Photos from the image-classification dataset "COVID-19_Radiography_Dataset_split" in the GitHub repository cyrilmarat/Liora_Covid. Its 4 classes are: COVID-19, lung opacity, normal, viral pneumonia.

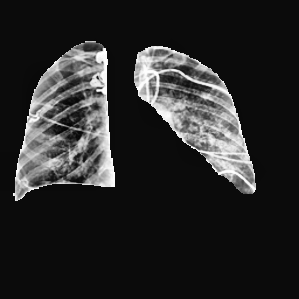
Label: lung opacity

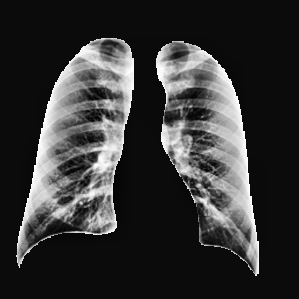
Label: normal

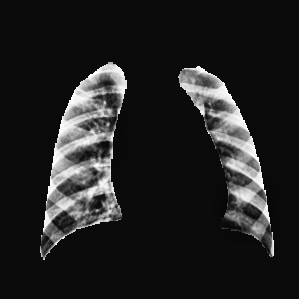
Label: normal

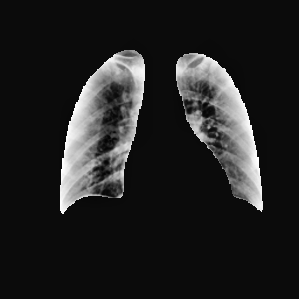
Label: COVID-19

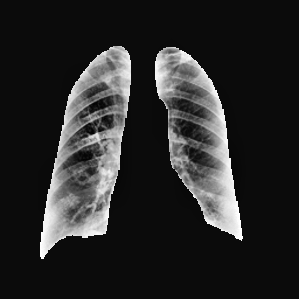
Label: COVID-19

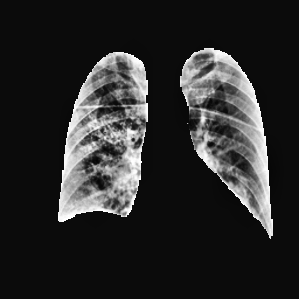
Label: lung opacity
